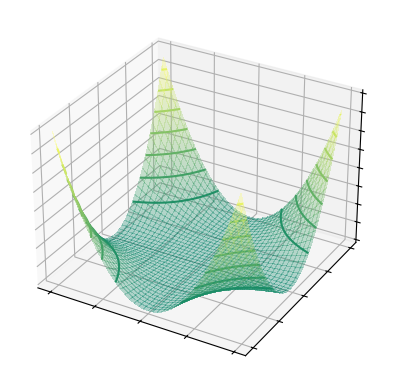

This chart was generated by the following Python code: (Note: this script raises an exception after producing the figure.)

import numpy as np
from matplotlib import cm
import matplotlib.pyplot as plt
from mpl_toolkits.mplot3d import Axes3D


# Plot example 1 on a hyperbolic surface.
x = np.arange(-2, 2, 0.05)
y = np.arange(-2, 2, 0.05)
x, y = np.meshgrid(x, y)

# Plot other surfaces that can be used for transformations.

# A quadratic surface.
fig = plt.figure(4)
ax = fig.add_subplot(111, projection='3d')

quadratic = x**2 * y**2
ax.plot_surface(
    x, y, quadratic,
    cmap=cm.summer,
    alpha=.3,
    linewidth=0,
    antialiased=False,
)
ax.contour(x, y, quadratic, cmap=cm.summer)
ax.set_zticklabels([])
ax.set_yticklabels([])
ax.set_xticklabels([])
ax.axis([-2., 2., -2., 2.])
ax.set_zlim([0, 4.])

fig = plt.figure(5)
ax = fig.add_subplot(111, projection='3d')

# A rippled surface.
ripple = np.cos((x**2 + y**2)**.5)**2
ax.plot_surface(
    x, y, ripple,
    cmap=cm.summer,
    alpha=.3,
    linewidth=0,
    antialiased=False,
)
ax.contour(x, y, ripple, cmap=cm.summer)
ax.set_zticklabels([])
ax.set_yticklabels([])
ax.set_xticklabels([])
ax.axis([-2., 2., -2., 2.])
ax.set_zlim([0., 1.])

# A peaked surface.
fig = plt.figure(6)
ax = fig.add_subplot(111, projection='3d')
peaked = np.cos(2 * x) * np.sin(3 * y)
ax.plot_surface(
    x, y, peaked,
    cmap=cm.summer,
    alpha=.3,
    linewidth=0,
    antialiased=False,
)
ax.contour(x, y, peaked, cmap=cm.summer)
ax.set_zticklabels([])
ax.set_yticklabels([])
ax.set_xticklabels([])
ax.axis([-2., 2., -2., 2.])
ax.set_zlim([-1., 1.])

# Example 2.
# Illustrate higher dimensional transformations.
# Generate the data. 
n_points = 5
scale = .1
# x_green = np.random.normal(loc=-2., scale=scale, size=n_points) 
# y_green = np.zeros(n_points)
# z_green = np.zeros(n_points)
# x_yellow = np.random.normal(loc=-1.4, scale=scale, size=n_points) 
# y_yellow = np.zeros(n_points)
# z_yellow = np.zeros(n_points)
# x_orange = np.random.normal(loc=0., scale=scale, size=n_points) 
# y_orange = np.zeros(n_points)
# z_orange = np.zeros(n_points)
# x_purple = np.random.normal(loc=1.4, scale=scale, size=n_points) 
# y_purple = np.zeros(n_points)
# z_purple = np.zeros(n_points)
# x_black = np.random.normal(loc=2., scale=scale, size=n_points) 
# y_black = np.zeros(n_points)
# z_black = np.zeros(n_points)

# Show five types of fruit on a line,
# based on whether or not it is good to eat.
fig = plt.figure(7)
ax = fig.add_subplot(111, projection='3d')
# x_line = np.arange(-2.1, 2.1, .01)
# y_line = np.zeros(x_line.size)
# z_line = np.zeros(x_line.size)
# ax.plot(x_line, y_line, zs=z_line, color='black')
# markersize = 40.
# ax.scatter(
#     x_green, y_green, zs=z_green,
#     c='black',
#     marker='x',
#     s=markersize,
# )
# ax.scatter(
#     x_yellow, y_yellow, zs=z_yellow,
#     c='green',
#     marker='o',
#     s=markersize,
# )
# ax.scatter(
#     x_orange, y_orange, zs=z_orange,
#     c='black',
#     marker='x',
#     s=markersize,
# )
# ax.scatter(
#     x_purple, y_purple, zs=z_purple,
#     c='green',
#     marker='o',
#     s=markersize,
# )
# ax.scatter(
#     x_black, y_black, zs=z_black,
#     c='black',
#     marker='x',
#     s=markersize,
# )

# ax.set_xlabel('<-- green, yellow, orange, purple, black -->')
# ax.set_zticklabels([])
# ax.set_yticklabels([])
# ax.set_xticklabels([])
# ax.axis([-3., 3., -3., 3.])
# ax.set_zlim([-3., 3.])

# Transform the data to two dimensions.
shift = 2.2
# y_green = x_green**2  - shift
# y_yellow = x_yellow**2 - shift
# y_orange = x_orange**2 - shift
# y_purple = x_purple**2 - shift
# y_black = x_black**2 - shift
# fig = plt.figure(8)
# ax = fig.add_subplot(111, projection='3d')
# y_line = x_line**2 - shift
# ax.plot(x_line, y_line, zs=z_line, color='black')
# ax.scatter(
#     x_green, y_green, zs=z_green,
#     c='black',
#     marker='x',
#     s=markersize,
# )
# ax.scatter(
#     x_yellow, y_yellow, zs=z_yellow,
#     c='green',
#     marker='o',
#     s=markersize,
# )
# ax.scatter(
#     x_orange, y_orange, zs=z_orange,
#     c='black',
#     marker='x',
#     s=markersize,
# )
# ax.scatter(
#     x_purple, y_purple, zs=z_purple,
#     c='green',
#     marker='o',
#     s=markersize,
# )
# ax.scatter(
#     x_black, y_black, zs=z_black,
#     c='black',
#     marker='x',
#     s=markersize,
# )

# ax.set_xlabel('<-- green, yellow, orange, purple, black -->')
# ax.set_zticklabels([])
# ax.set_yticklabels([])
# ax.set_xticklabels([])
# ax.axis([-3., 3., -3., 3.])
# ax.set_zlim([-3., 3.])

# # Transform the data to three dimensions.
# z_green = y_green**2  - shift
# z_yellow = y_yellow**2 - shift
# z_orange = y_orange**2 - shift
# z_purple = y_purple**2 - shift
# z_black = y_black**2 - shift
# fig = plt.figure(9)
# ax = fig.add_subplot(111, projection='3d')
# z_line = y_line**2 - shift
# ax.plot(x_line, y_line, zs=z_line, color='black')
# ax.scatter(
#     x_green, y_green, zs=z_green,
#     c='black',
#     marker='x',
#     s=markersize,
# )
# ax.scatter(
#     x_yellow, y_yellow, zs=z_yellow,
#     c='green',
#     marker='o',
#     s=markersize,
# )
# ax.scatter(
#     x_orange, y_orange, zs=z_orange,
#     c='black',
#     marker='x',
#     s=markersize,
# )
# ax.scatter(
#     x_purple, y_purple, zs=z_purple,
#     c='green',
#     marker='o',
#     s=markersize,
# )
# ax.scatter(
#     x_black, y_black, zs=z_black,
#     c='black',
#     marker='x',
#     s=markersize,
# )

# Optionally, show the resulting quadratic surface.
show_surface = True
if show_surface:
    x = np.arange(-2.5, 2.5, 0.05)
    y = np.arange(-2.5, 2.5, 0.05)
    x, y = np.meshgrid(x, y)
    dual_quad = y**2 - shift
    ax.plot_surface(
        x, y, dual_quad,
        cmap=cm.summer,
        alpha=.3,
        linewidth=0,
        antialiased=False,
    )

# Optionally, show a good planar discriminator.
show_discriminator = False
if show_discriminator:
    plane = 0. * x
    ax.plot_surface(
        x, y, plane,
        alpha=.3,
        linewidth=0,
        antialiased=False,
    )

ax.set_xlabel('<-- green, yellow, orange, purple, black -->')
ax.set_zticklabels([])
ax.set_yticklabels([])
ax.set_xticklabels([])
ax.axis([-3., 3., -3., 3.])
ax.set_zlim([-4., 4.])

plt.show()